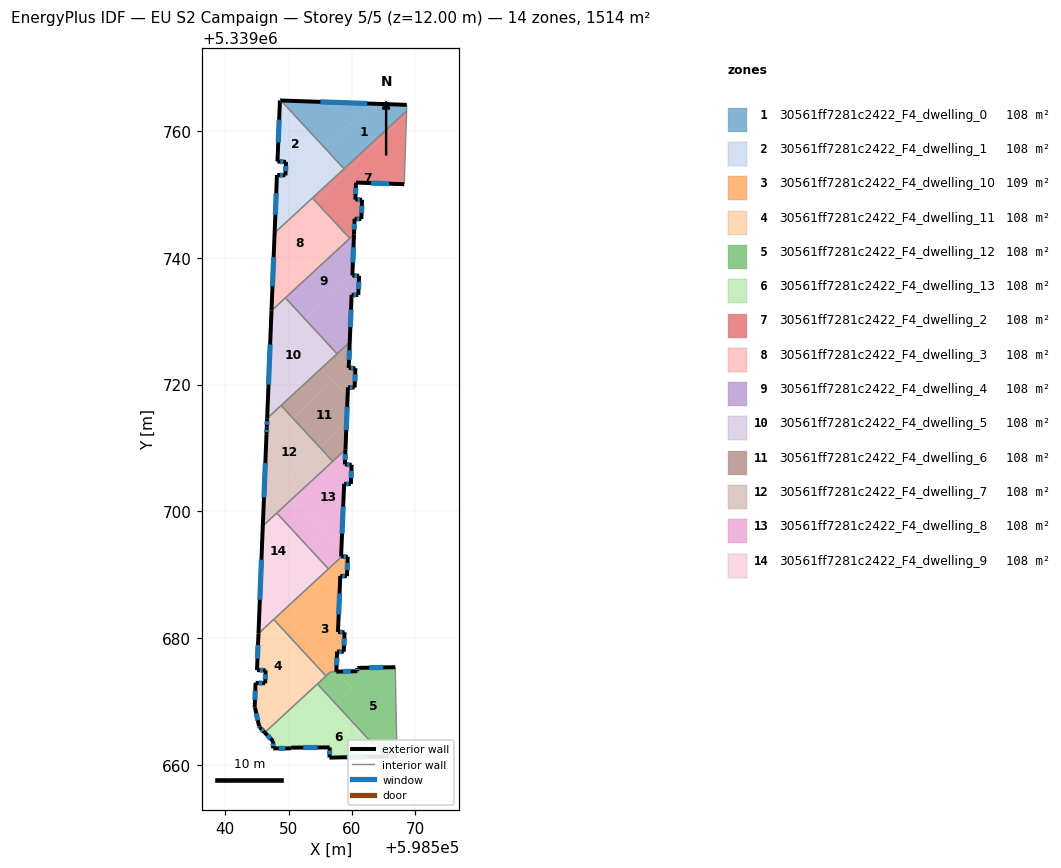
=== STOREY PLAN SPEC (per zone: floor XY polygon, exterior-wall plan segments, windows/doors) ===
zone 1: 30561ff7281c2422_F4_dwelling_0  (108.1 m²)
  floor: (598568.65, 5339764.13) (598568.62, 5339763.17) (598558.75, 5339754.05) (598555.75, 5339757.30) (598563.00, 5339764.33)
  floor: (598563.00, 5339764.33) (598555.75, 5339757.30) (598548.80, 5339764.82)
  exterior wall: (598568.65, 5339764.13) – (598548.80, 5339764.82)  [19.9 m]
    window: (598562.42, 5339764.35) – (598555.02, 5339764.61)  [8.3 m²]
  interior walls: 3
zone 2: 30561ff7281c2422_F4_dwelling_1  (108.1 m²)
  floor: (598548.80, 5339764.82) (598555.75, 5339757.30) (598550.38, 5339752.08) (598549.46, 5339753.02) (598549.51, 5339753.02) (598549.60, 5339755.14) (598548.25, 5339755.19) (598548.64, 5339764.83)
  floor: (598555.75, 5339757.30) (598558.75, 5339754.05) (598553.33, 5339749.03) (598550.38, 5339752.08)
  floor: (598549.46, 5339753.02) (598553.33, 5339749.03) (598547.80, 5339743.93) (598548.17, 5339753.07) (598548.23, 5339753.07)
  exterior wall: (598548.23, 5339753.07) – (598548.17, 5339753.07)  [0.1 m]
  exterior wall: (598549.51, 5339753.02) – (598548.23, 5339753.07)  [1.3 m]
    window: (598549.11, 5339753.03) – (598548.63, 5339753.05)  [0.5 m²]
  exterior wall: (598549.60, 5339755.14) – (598549.51, 5339753.02)  [2.1 m]
    window: (598549.57, 5339754.48) – (598549.54, 5339753.68)  [0.9 m²]
  exterior wall: (598548.25, 5339755.19) – (598549.60, 5339755.14)  [1.3 m]
    window: (598548.67, 5339755.18) – (598549.18, 5339755.16)  [0.6 m²]
  exterior wall: (598548.64, 5339764.83) – (598548.25, 5339755.19)  [9.6 m]
    window: (598548.52, 5339761.81) – (598548.37, 5339758.21)  [4.0 m²]
  exterior wall: (598548.80, 5339764.82) – (598548.64, 5339764.83)  [0.2 m]
    window: (598548.75, 5339764.82) – (598548.69, 5339764.83)  [0.1 m²]
  exterior wall: (598548.17, 5339753.07) – (598547.80, 5339743.93)  [9.1 m]
    window: (598548.06, 5339750.20) – (598547.92, 5339746.80)  [3.8 m²]
  interior walls: 3
zone 3: 30561ff7281c2422_F4_dwelling_10  (108.5 m²)
  floor: (598558.11, 5339688.54) (598557.80, 5339680.97) (598558.84, 5339680.93) (598558.71, 5339677.86) (598557.66, 5339677.90) (598557.54, 5339674.72) (598557.51, 5339674.72) (598550.90, 5339681.54)
  floor: (598548.64, 5339683.86) (598555.29, 5339677.01) (598554.16, 5339675.92) (598547.66, 5339682.96)
  floor: (598555.29, 5339677.01) (598557.51, 5339674.72) (598556.63, 5339674.70) (598555.90, 5339674.03) (598554.16, 5339675.92)
  floor: (598559.34, 5339692.85) (598559.21, 5339689.78) (598558.16, 5339689.82) (598558.11, 5339688.54) (598550.90, 5339681.54) (598548.64, 5339683.86) (598558.41, 5339692.89)
  exterior wall: (598559.34, 5339692.85) – (598558.41, 5339692.89)  [0.9 m]
    window: (598559.05, 5339692.86) – (598558.70, 5339692.87)  [0.4 m²]
  exterior wall: (598559.21, 5339689.78) – (598559.34, 5339692.85)  [3.1 m]
    window: (598559.25, 5339690.74) – (598559.30, 5339691.89)  [1.3 m²]
  exterior wall: (598558.16, 5339689.82) – (598559.21, 5339689.78)  [1.1 m]
    window: (598558.49, 5339689.81) – (598558.88, 5339689.79)  [0.4 m²]
  exterior wall: (598557.80, 5339680.97) – (598558.16, 5339689.82)  [8.9 m]
    window: (598557.91, 5339683.75) – (598558.05, 5339687.05)  [3.7 m²]
  exterior wall: (598558.84, 5339680.93) – (598557.80, 5339680.97)  [1.0 m]
    window: (598558.51, 5339680.95) – (598558.12, 5339680.96)  [0.4 m²]
  exterior wall: (598558.71, 5339677.86) – (598558.84, 5339680.93)  [3.1 m]
    window: (598558.75, 5339678.82) – (598558.80, 5339679.97)  [1.3 m²]
  exterior wall: (598557.66, 5339677.90) – (598558.71, 5339677.86)  [1.1 m]
    window: (598557.99, 5339677.89) – (598558.38, 5339677.87)  [0.4 m²]
  exterior wall: (598557.54, 5339674.72) – (598557.66, 5339677.90)  [3.2 m]
    window: (598557.57, 5339675.72) – (598557.62, 5339676.91)  [1.3 m²]
  interior walls: 5
zone 4: 30561ff7281c2422_F4_dwelling_11  (108.1 m²)
  floor: (598547.66, 5339682.96) (598554.16, 5339675.92) (598545.13, 5339667.16) (598544.71, 5339669.04) (598544.65, 5339669.05) (598544.80, 5339672.96) (598546.31, 5339672.88) (598546.38, 5339674.93) (598545.03, 5339674.96) (598545.26, 5339680.74)
  floor: (598554.16, 5339675.92) (598555.90, 5339674.03) (598546.24, 5339665.11) (598545.48, 5339665.89) (598545.36, 5339666.11) (598545.13, 5339667.16)
  exterior wall: (598545.03, 5339674.96) – (598546.38, 5339674.93)  [1.4 m]
    window: (598545.45, 5339674.95) – (598545.96, 5339674.94)  [0.6 m²]
  exterior wall: (598545.26, 5339680.74) – (598545.03, 5339674.96)  [5.8 m]
    window: (598545.19, 5339678.93) – (598545.10, 5339676.77)  [2.4 m²]
  exterior wall: (598545.48, 5339665.89) – (598546.24, 5339665.11)  [1.1 m]
    window: (598545.72, 5339665.65) – (598546.00, 5339665.35)  [0.5 m²]
  exterior wall: (598545.36, 5339666.11) – (598545.48, 5339665.89)  [0.2 m]
    window: (598545.40, 5339666.04) – (598545.44, 5339665.96)  [0.1 m²]
  exterior wall: (598544.71, 5339669.04) – (598545.36, 5339666.11)  [3.0 m]
    window: (598544.91, 5339668.12) – (598545.16, 5339667.03)  [1.3 m²]
  exterior wall: (598544.65, 5339669.05) – (598544.71, 5339669.04)  [0.1 m]
  exterior wall: (598544.80, 5339672.96) – (598544.65, 5339669.05)  [3.9 m]
    window: (598544.75, 5339671.73) – (598544.70, 5339670.27)  [1.6 m²]
  exterior wall: (598546.31, 5339672.88) – (598544.80, 5339672.96)  [1.5 m]
    window: (598545.84, 5339672.91) – (598545.27, 5339672.93)  [0.6 m²]
  exterior wall: (598546.38, 5339674.93) – (598546.31, 5339672.88)  [2.1 m]
    window: (598546.36, 5339674.29) – (598546.34, 5339673.53)  [0.9 m²]
  interior walls: 4
zone 5: 30561ff7281c2422_F4_dwelling_12  (107.7 m²)
  floor: (598566.83, 5339675.42) (598566.86, 5339673.79) (598567.07, 5339663.21) (598567.10, 5339661.38) (598565.12, 5339661.34) (598557.49, 5339669.60) (598560.06, 5339672.10) (598557.68, 5339674.55) (598557.68, 5339674.72) (598560.86, 5339674.79) (598560.85, 5339675.31)
  floor: (598557.68, 5339674.72) (598557.68, 5339674.55) (598557.51, 5339674.72) (598557.62, 5339674.72)
  floor: (598557.51, 5339674.72) (598560.06, 5339672.10) (598557.49, 5339669.60) (598554.55, 5339672.78) (598556.63, 5339674.70)
  exterior wall: (598565.12, 5339661.34) – (598567.10, 5339661.38)  [2.0 m]
    window: (598565.74, 5339661.35) – (598566.48, 5339661.37)  [0.8 m²]
  exterior wall: (598560.86, 5339674.79) – (598557.54, 5339674.72)  [3.3 m]
    window: (598559.82, 5339674.77) – (598558.58, 5339674.74)  [1.4 m²]
  exterior wall: (598560.85, 5339675.31) – (598560.86, 5339674.79)  [0.5 m]
    window: (598560.86, 5339675.15) – (598560.86, 5339674.95)  [0.2 m²]
  exterior wall: (598566.83, 5339675.42) – (598560.85, 5339675.31)  [6.0 m]
    window: (598564.96, 5339675.39) – (598562.73, 5339675.34)  [2.5 m²]
  interior walls: 7
zone 6: 30561ff7281c2422_F4_dwelling_13  (108.1 m²)
  floor: (598554.55, 5339672.78) (598557.49, 5339669.60) (598550.29, 5339662.62) (598547.57, 5339662.62) (598547.57, 5339663.74) (598546.24, 5339665.11)
  floor: (598557.49, 5339669.60) (598565.12, 5339661.34) (598556.46, 5339661.16) (598556.50, 5339662.77) (598550.41, 5339662.73) (598550.41, 5339662.62) (598550.29, 5339662.62)
  exterior wall: (598550.41, 5339662.73) – (598556.50, 5339662.77)  [6.1 m]
    window: (598552.32, 5339662.74) – (598554.59, 5339662.76)  [2.5 m²]
  exterior wall: (598550.41, 5339662.62) – (598550.41, 5339662.73)  [0.1 m]
  exterior wall: (598547.57, 5339662.62) – (598550.41, 5339662.62)  [2.8 m]
    window: (598548.46, 5339662.62) – (598549.52, 5339662.62)  [1.2 m²]
  exterior wall: (598547.57, 5339663.74) – (598547.57, 5339662.62)  [1.1 m]
    window: (598547.57, 5339663.39) – (598547.57, 5339662.97)  [0.5 m²]
  exterior wall: (598546.24, 5339665.11) – (598547.57, 5339663.74)  [1.9 m]
    window: (598546.66, 5339664.68) – (598547.16, 5339664.17)  [0.8 m²]
  exterior wall: (598556.46, 5339661.16) – (598565.12, 5339661.34)  [8.7 m]
    window: (598559.17, 5339661.21) – (598562.40, 5339661.28)  [3.6 m²]
  exterior wall: (598556.50, 5339662.77) – (598556.46, 5339661.16)  [1.6 m]
    window: (598556.49, 5339662.26) – (598556.47, 5339661.66)  [0.7 m²]
  interior walls: 2
zone 7: 30561ff7281c2422_F4_dwelling_2  (108.1 m²)
  floor: (598568.61, 5339762.68) (598568.59, 5339762.05) (598568.32, 5339753.72) (598568.27, 5339752.26) (598568.25, 5339751.62) (598560.64, 5339751.87) (598560.54, 5339749.20) (598561.60, 5339749.16) (598561.48, 5339746.12) (598560.42, 5339746.16) (598560.32, 5339743.69) (598559.65, 5339743.07) (598554.33, 5339748.83)
  floor: (598568.62, 5339763.17) (598568.61, 5339762.68) (598554.33, 5339748.83) (598553.77, 5339749.44)
  exterior wall: (598560.42, 5339746.16) – (598561.48, 5339746.12)  [1.1 m]
    window: (598560.76, 5339746.15) – (598561.15, 5339746.13)  [0.4 m²]
  exterior wall: (598560.32, 5339743.69) – (598560.42, 5339746.16)  [2.5 m]
    window: (598560.36, 5339744.47) – (598560.39, 5339745.39)  [1.0 m²]
  exterior wall: (598560.64, 5339751.87) – (598568.25, 5339751.62)  [7.6 m]
    window: (598563.03, 5339751.79) – (598565.86, 5339751.70)  [3.2 m²]
  exterior wall: (598560.54, 5339749.20) – (598560.64, 5339751.87)  [2.7 m]
    window: (598560.57, 5339750.04) – (598560.61, 5339751.04)  [1.1 m²]
  exterior wall: (598561.60, 5339749.16) – (598560.54, 5339749.20)  [1.1 m]
    window: (598561.27, 5339749.17) – (598560.87, 5339749.19)  [0.4 m²]
  exterior wall: (598561.48, 5339746.12) – (598561.60, 5339749.16)  [3.0 m]
    window: (598561.52, 5339747.07) – (598561.56, 5339748.21)  [1.3 m²]
  interior walls: 8
zone 8: 30561ff7281c2422_F4_dwelling_3  (108.1 m²)
  floor: (598553.33, 5339749.03) (598557.91, 5339744.31) (598547.41, 5339734.13) (598547.80, 5339743.93)
  floor: (598557.91, 5339744.31) (598559.37, 5339742.81) (598547.31, 5339731.67) (598547.41, 5339734.13)
  floor: (598554.33, 5339748.83) (598559.65, 5339743.07) (598559.37, 5339742.81) (598553.92, 5339748.42)
  floor: (598553.77, 5339749.44) (598554.33, 5339748.83) (598553.92, 5339748.42) (598553.33, 5339749.03)
  exterior wall: (598547.80, 5339743.93) – (598547.31, 5339731.67)  [12.3 m]
    window: (598547.65, 5339740.09) – (598547.46, 5339735.51)  [5.1 m²]
  interior walls: 4
zone 9: 30561ff7281c2422_F4_dwelling_4  (108.1 m²)
  floor: (598559.37, 5339742.81) (598560.25, 5339741.89) (598560.08, 5339737.62) (598552.59, 5339730.35) (598549.50, 5339733.69)
  floor: (598561.13, 5339737.17) (598561.00, 5339734.13) (598559.95, 5339734.17) (598559.65, 5339726.71) (598557.65, 5339724.86) (598552.59, 5339730.35) (598560.08, 5339737.62) (598560.07, 5339737.22)
  floor: (598560.32, 5339743.69) (598560.25, 5339741.89) (598559.37, 5339742.81)
  exterior wall: (598560.07, 5339737.22) – (598560.32, 5339743.69)  [6.5 m]
    window: (598560.15, 5339739.25) – (598560.24, 5339741.66)  [2.7 m²]
  exterior wall: (598561.13, 5339737.17) – (598560.07, 5339737.22)  [1.1 m]
    window: (598560.80, 5339737.19) – (598560.40, 5339737.20)  [0.4 m²]
  exterior wall: (598561.00, 5339734.13) – (598561.13, 5339737.17)  [3.0 m]
    window: (598561.04, 5339735.09) – (598561.09, 5339736.22)  [1.3 m²]
  exterior wall: (598559.95, 5339734.17) – (598561.00, 5339734.13)  [1.1 m]
    window: (598560.28, 5339734.16) – (598560.67, 5339734.15)  [0.4 m²]
  exterior wall: (598559.65, 5339726.71) – (598559.95, 5339734.17)  [7.5 m]
    window: (598559.75, 5339729.05) – (598559.86, 5339731.84)  [3.1 m²]
  interior walls: 4
zone 10: 30561ff7281c2422_F4_dwelling_5  (108.1 m²)
  floor: (598549.50, 5339733.69) (598557.65, 5339724.86) (598546.63, 5339714.67) (598547.31, 5339731.67)
  exterior wall: (598547.31, 5339731.67) – (598546.63, 5339714.67)  [17.0 m]
    window: (598547.10, 5339726.34) – (598546.84, 5339720.00)  [7.1 m²]
  interior walls: 4
zone 11: 30561ff7281c2422_F4_dwelling_6  (108.1 m²)
  floor: (598556.91, 5339720.67) (598559.32, 5339718.19) (598559.15, 5339714.09) (598554.98, 5339710.04) (598550.72, 5339714.66)
  floor: (598555.11, 5339722.52) (598556.91, 5339720.67) (598550.72, 5339714.66) (598548.83, 5339716.71)
  floor: (598559.65, 5339726.71) (598559.49, 5339722.63) (598560.55, 5339722.59) (598560.43, 5339719.54) (598559.38, 5339719.58) (598559.32, 5339718.19) (598555.11, 5339722.52)
  floor: (598559.15, 5339714.09) (598558.98, 5339709.75) (598556.97, 5339707.90) (598554.98, 5339710.04)
  exterior wall: (598559.49, 5339722.63) – (598559.65, 5339726.71)  [4.1 m]
    window: (598559.54, 5339723.91) – (598559.60, 5339725.43)  [1.7 m²]
  exterior wall: (598560.55, 5339722.59) – (598559.49, 5339722.63)  [1.1 m]
    window: (598560.22, 5339722.60) – (598559.82, 5339722.62)  [0.4 m²]
  exterior wall: (598560.43, 5339719.54) – (598560.55, 5339722.59)  [3.1 m]
    window: (598560.47, 5339720.49) – (598560.51, 5339721.63)  [1.3 m²]
  exterior wall: (598559.38, 5339719.58) – (598560.43, 5339719.54)  [1.1 m]
    window: (598559.70, 5339719.56) – (598560.10, 5339719.55)  [0.4 m²]
  exterior wall: (598558.98, 5339709.75) – (598559.38, 5339719.58)  [9.8 m]
    window: (598559.10, 5339712.83) – (598559.25, 5339716.50)  [4.1 m²]
  interior walls: 4
zone 12: 30561ff7281c2422_F4_dwelling_7  (108.1 m²)
  floor: (598550.72, 5339714.66) (598554.98, 5339710.04) (598548.87, 5339704.11) (598546.30, 5339706.75) (598546.45, 5339710.52)
  floor: (598546.30, 5339706.75) (598550.76, 5339702.16) (598545.94, 5339697.70)
  floor: (598554.98, 5339710.04) (598556.97, 5339707.90) (598550.76, 5339702.16) (598548.87, 5339704.11)
  floor: (598548.83, 5339716.71) (598550.72, 5339714.66) (598546.45, 5339710.52) (598546.52, 5339712.17) (598546.57, 5339713.22) (598546.63, 5339714.67)
  exterior wall: (598546.57, 5339713.22) – (598546.52, 5339712.17)  [1.0 m]
    window: (598546.55, 5339712.89) – (598546.54, 5339712.50)  [0.4 m²]
  exterior wall: (598546.63, 5339714.67) – (598546.57, 5339713.22)  [1.5 m]
    window: (598546.61, 5339714.22) – (598546.59, 5339713.68)  [0.6 m²]
  exterior wall: (598546.52, 5339712.17) – (598545.94, 5339697.70)  [14.5 m]
    window: (598546.34, 5339707.64) – (598546.12, 5339702.24)  [6.0 m²]
  interior walls: 4
zone 13: 30561ff7281c2422_F4_dwelling_8  (108.1 m²)
  floor: (598555.95, 5339696.81) (598558.35, 5339694.34) (598558.29, 5339692.89) (598558.41, 5339692.89) (598556.29, 5339690.93) (598553.27, 5339694.20)
  floor: (598558.98, 5339709.75) (598558.89, 5339707.40) (598559.95, 5339707.36) (598559.83, 5339704.32) (598558.77, 5339704.36) (598558.35, 5339694.34) (598550.76, 5339702.16)
  floor: (598550.76, 5339702.16) (598555.95, 5339696.81) (598553.27, 5339694.20) (598548.15, 5339699.74)
  exterior wall: (598558.89, 5339707.40) – (598558.98, 5339709.75)  [2.4 m]
    window: (598558.92, 5339708.14) – (598558.95, 5339709.02)  [1.0 m²]
  exterior wall: (598559.95, 5339707.36) – (598558.89, 5339707.40)  [1.1 m]
    window: (598559.61, 5339707.37) – (598559.22, 5339707.39)  [0.4 m²]
  exterior wall: (598559.83, 5339704.32) – (598559.95, 5339707.36)  [3.0 m]
    window: (598559.87, 5339705.27) – (598559.91, 5339706.40)  [1.3 m²]
  exterior wall: (598558.77, 5339704.36) – (598559.83, 5339704.32)  [1.1 m]
    window: (598559.10, 5339704.35) – (598559.50, 5339704.33)  [0.4 m²]
  exterior wall: (598558.29, 5339692.89) – (598558.77, 5339704.36)  [11.5 m]
    window: (598558.44, 5339696.49) – (598558.62, 5339700.76)  [4.8 m²]
  exterior wall: (598558.41, 5339692.89) – (598558.29, 5339692.89)  [0.1 m]
  interior walls: 4
zone 14: 30561ff7281c2422_F4_dwelling_9  (108.1 m²)
  floor: (598548.15, 5339699.74) (598553.27, 5339694.20) (598545.72, 5339686.88) (598545.51, 5339687.08) (598545.94, 5339697.70)
  floor: (598553.27, 5339694.20) (598556.29, 5339690.93) (598548.64, 5339683.86) (598545.72, 5339686.88)
  floor: (598545.52, 5339687.08) (598548.64, 5339683.86) (598545.26, 5339680.74)
  exterior wall: (598545.94, 5339697.70) – (598545.26, 5339680.74)  [17.0 m]
    window: (598545.73, 5339692.38) – (598545.47, 5339686.06)  [7.1 m²]
  interior walls: 4

=== DERIVED (storey summary) ===
Building: EU S2 Campaign
Storey: 5 of 5  (floor level z = 12.00 m)
Storey gross floor area: 1513.6 m²
Zones on this storey: 14
  - 30561ff7281c2422_F4_dwelling_0: floor 108.1 m²; exterior wall 19.9 m (59.6 m²); 1 window(s) 8.3 m²; WWR 13.9%
  - 30561ff7281c2422_F4_dwelling_1: floor 108.1 m²; exterior wall 23.8 m (71.3 m²); 6 window(s) 9.9 m²; WWR 13.9%
  - 30561ff7281c2422_F4_dwelling_10: floor 108.5 m²; exterior wall 22.3 m (66.8 m²); 8 window(s) 9.3 m²; WWR 13.9%
  - 30561ff7281c2422_F4_dwelling_11: floor 108.1 m²; exterior wall 19.0 m (57.1 m²); 8 window(s) 7.9 m²; WWR 13.9%
  - 30561ff7281c2422_F4_dwelling_12: floor 107.7 m²; exterior wall 11.8 m (35.4 m²); 4 window(s) 4.9 m²; WWR 13.9%
  - 30561ff7281c2422_F4_dwelling_13: floor 108.1 m²; exterior wall 22.3 m (67.0 m²); 6 window(s) 9.3 m²; WWR 13.8%
  - 30561ff7281c2422_F4_dwelling_2: floor 108.1 m²; exterior wall 17.9 m (53.8 m²); 6 window(s) 7.5 m²; WWR 13.9%
  - 30561ff7281c2422_F4_dwelling_3: floor 108.1 m²; exterior wall 12.3 m (36.8 m²); 1 window(s) 5.1 m²; WWR 13.9%
  - 30561ff7281c2422_F4_dwelling_4: floor 108.1 m²; exterior wall 19.1 m (57.3 m²); 5 window(s) 8.0 m²; WWR 13.9%
  - 30561ff7281c2422_F4_dwelling_5: floor 108.1 m²; exterior wall 17.0 m (51.0 m²); 1 window(s) 7.1 m²; WWR 13.9%
  - 30561ff7281c2422_F4_dwelling_6: floor 108.1 m²; exterior wall 19.1 m (57.3 m²); 5 window(s) 8.0 m²; WWR 13.9%
  - 30561ff7281c2422_F4_dwelling_7: floor 108.1 m²; exterior wall 17.0 m (51.0 m²); 3 window(s) 7.1 m²; WWR 13.9%
  - 30561ff7281c2422_F4_dwelling_8: floor 108.1 m²; exterior wall 19.1 m (57.3 m²); 5 window(s) 7.9 m²; WWR 13.8%
  - 30561ff7281c2422_F4_dwelling_9: floor 108.1 m²; exterior wall 17.0 m (50.9 m²); 1 window(s) 7.1 m²; WWR 13.9%
Zone adjacency (shared interzone walls):
  - 30561ff7281c2422_F4_dwelling_0 ↔ 30561ff7281c2422_F4_dwelling_1
  - 30561ff7281c2422_F4_dwelling_0 ↔ 30561ff7281c2422_F4_dwelling_2
  - 30561ff7281c2422_F4_dwelling_1 ↔ 30561ff7281c2422_F4_dwelling_2
  - 30561ff7281c2422_F4_dwelling_1 ↔ 30561ff7281c2422_F4_dwelling_3
  - 30561ff7281c2422_F4_dwelling_10 ↔ 30561ff7281c2422_F4_dwelling_11
  - 30561ff7281c2422_F4_dwelling_10 ↔ 30561ff7281c2422_F4_dwelling_12
  - 30561ff7281c2422_F4_dwelling_10 ↔ 30561ff7281c2422_F4_dwelling_8
  - 30561ff7281c2422_F4_dwelling_10 ↔ 30561ff7281c2422_F4_dwelling_9
  - 30561ff7281c2422_F4_dwelling_11 ↔ 30561ff7281c2422_F4_dwelling_12
  - 30561ff7281c2422_F4_dwelling_11 ↔ 30561ff7281c2422_F4_dwelling_13
  - 30561ff7281c2422_F4_dwelling_11 ↔ 30561ff7281c2422_F4_dwelling_9
  - 30561ff7281c2422_F4_dwelling_12 ↔ 30561ff7281c2422_F4_dwelling_13
  - 30561ff7281c2422_F4_dwelling_2 ↔ 30561ff7281c2422_F4_dwelling_3
  - 30561ff7281c2422_F4_dwelling_2 ↔ 30561ff7281c2422_F4_dwelling_4
  - 30561ff7281c2422_F4_dwelling_3 ↔ 30561ff7281c2422_F4_dwelling_4
  - 30561ff7281c2422_F4_dwelling_3 ↔ 30561ff7281c2422_F4_dwelling_5
  - 30561ff7281c2422_F4_dwelling_4 ↔ 30561ff7281c2422_F4_dwelling_5
  - 30561ff7281c2422_F4_dwelling_4 ↔ 30561ff7281c2422_F4_dwelling_6
  - 30561ff7281c2422_F4_dwelling_5 ↔ 30561ff7281c2422_F4_dwelling_6
  - 30561ff7281c2422_F4_dwelling_5 ↔ 30561ff7281c2422_F4_dwelling_7
  - 30561ff7281c2422_F4_dwelling_6 ↔ 30561ff7281c2422_F4_dwelling_7
  - 30561ff7281c2422_F4_dwelling_6 ↔ 30561ff7281c2422_F4_dwelling_8
  - 30561ff7281c2422_F4_dwelling_7 ↔ 30561ff7281c2422_F4_dwelling_8
  - 30561ff7281c2422_F4_dwelling_7 ↔ 30561ff7281c2422_F4_dwelling_9
  - 30561ff7281c2422_F4_dwelling_8 ↔ 30561ff7281c2422_F4_dwelling_9